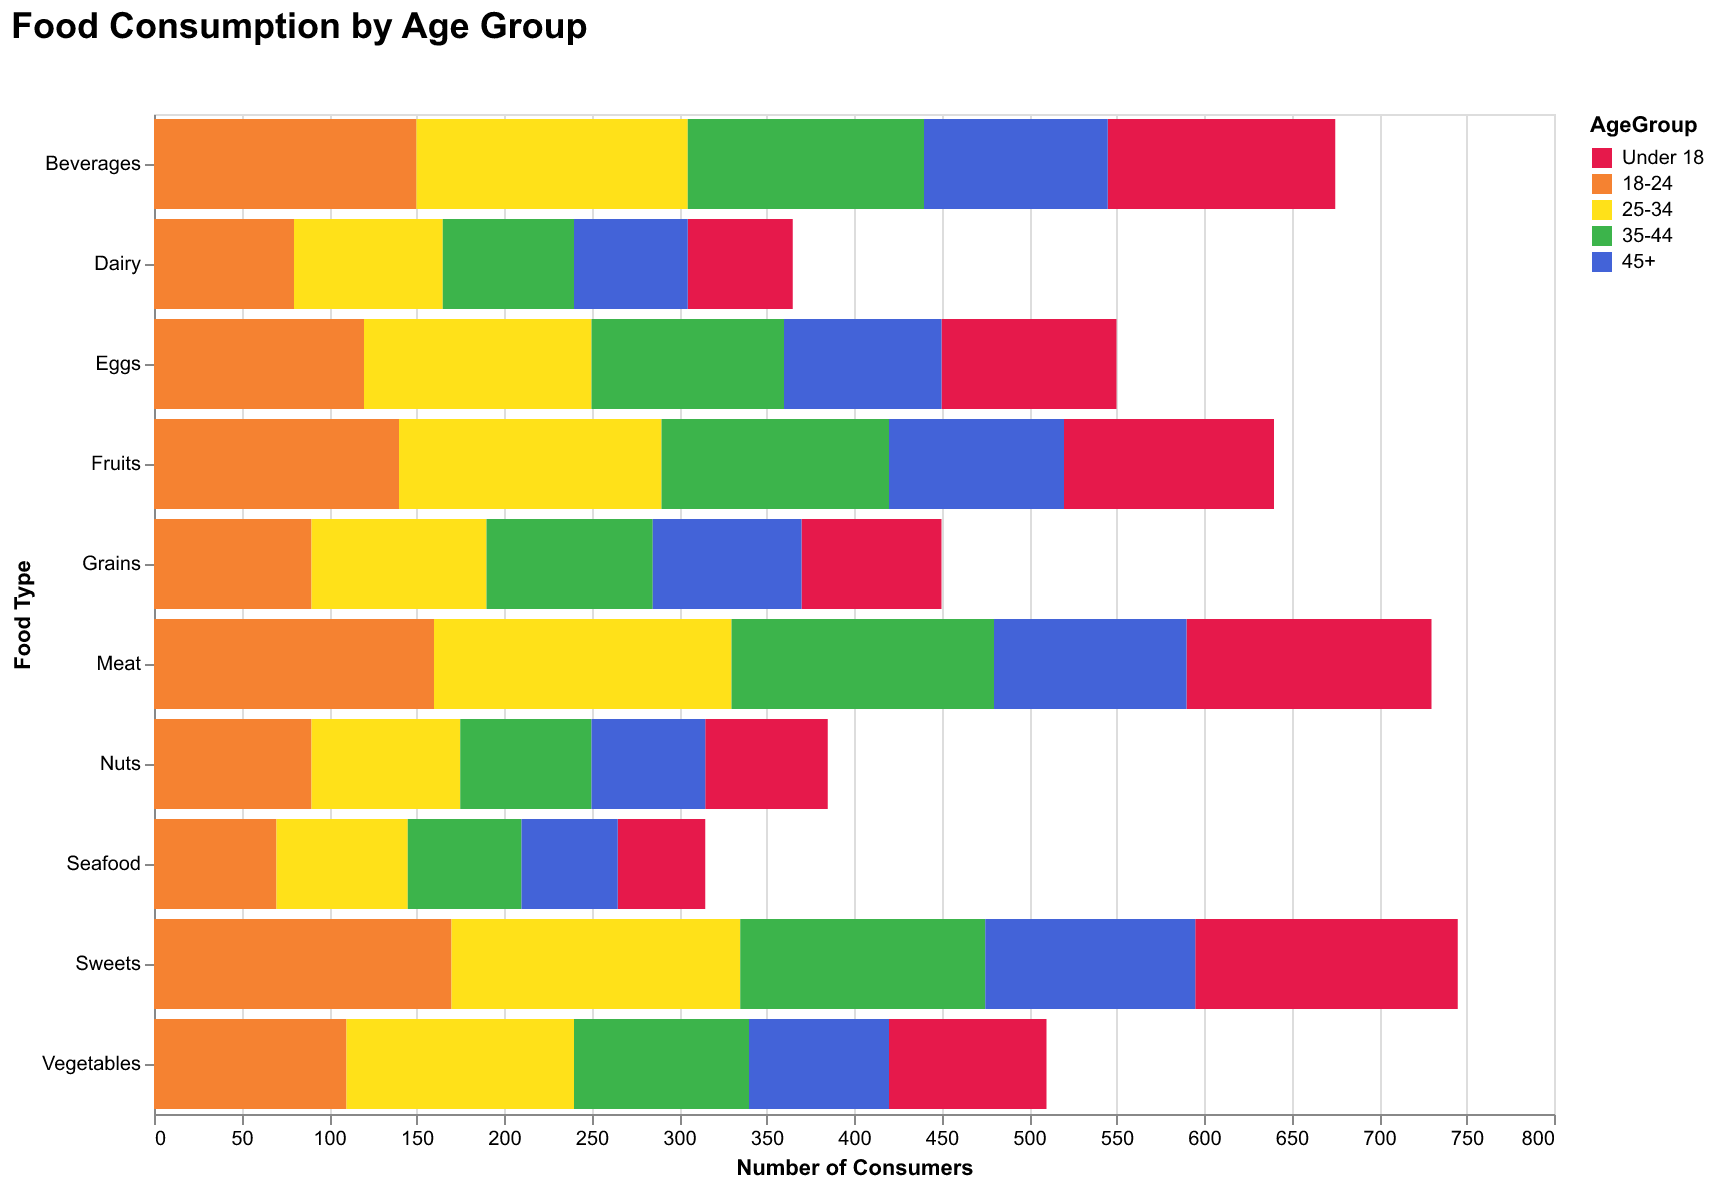

The data file committed next to this chart (first rows):
Food, Under 18, 18-24, 25-34, 35-44, 45+
Vegetables, 90, 110, 130, 100, 80
Fruits, 120, 140, 150, 130, 100
Grains, 80, 90, 100, 95, 85
Dairy, 60, 80, 85, 75, 65
Meat, 140, 160, 170, 150, 110
Sweets, 150, 170, 165, 140, 120
Beverages, 130, 150, 155, 135, 105
Nuts, 70, 90, 85, 75, 65
Seafood, 50, 70, 75, 65, 55
Eggs, 100, 120, 130, 110, 90
